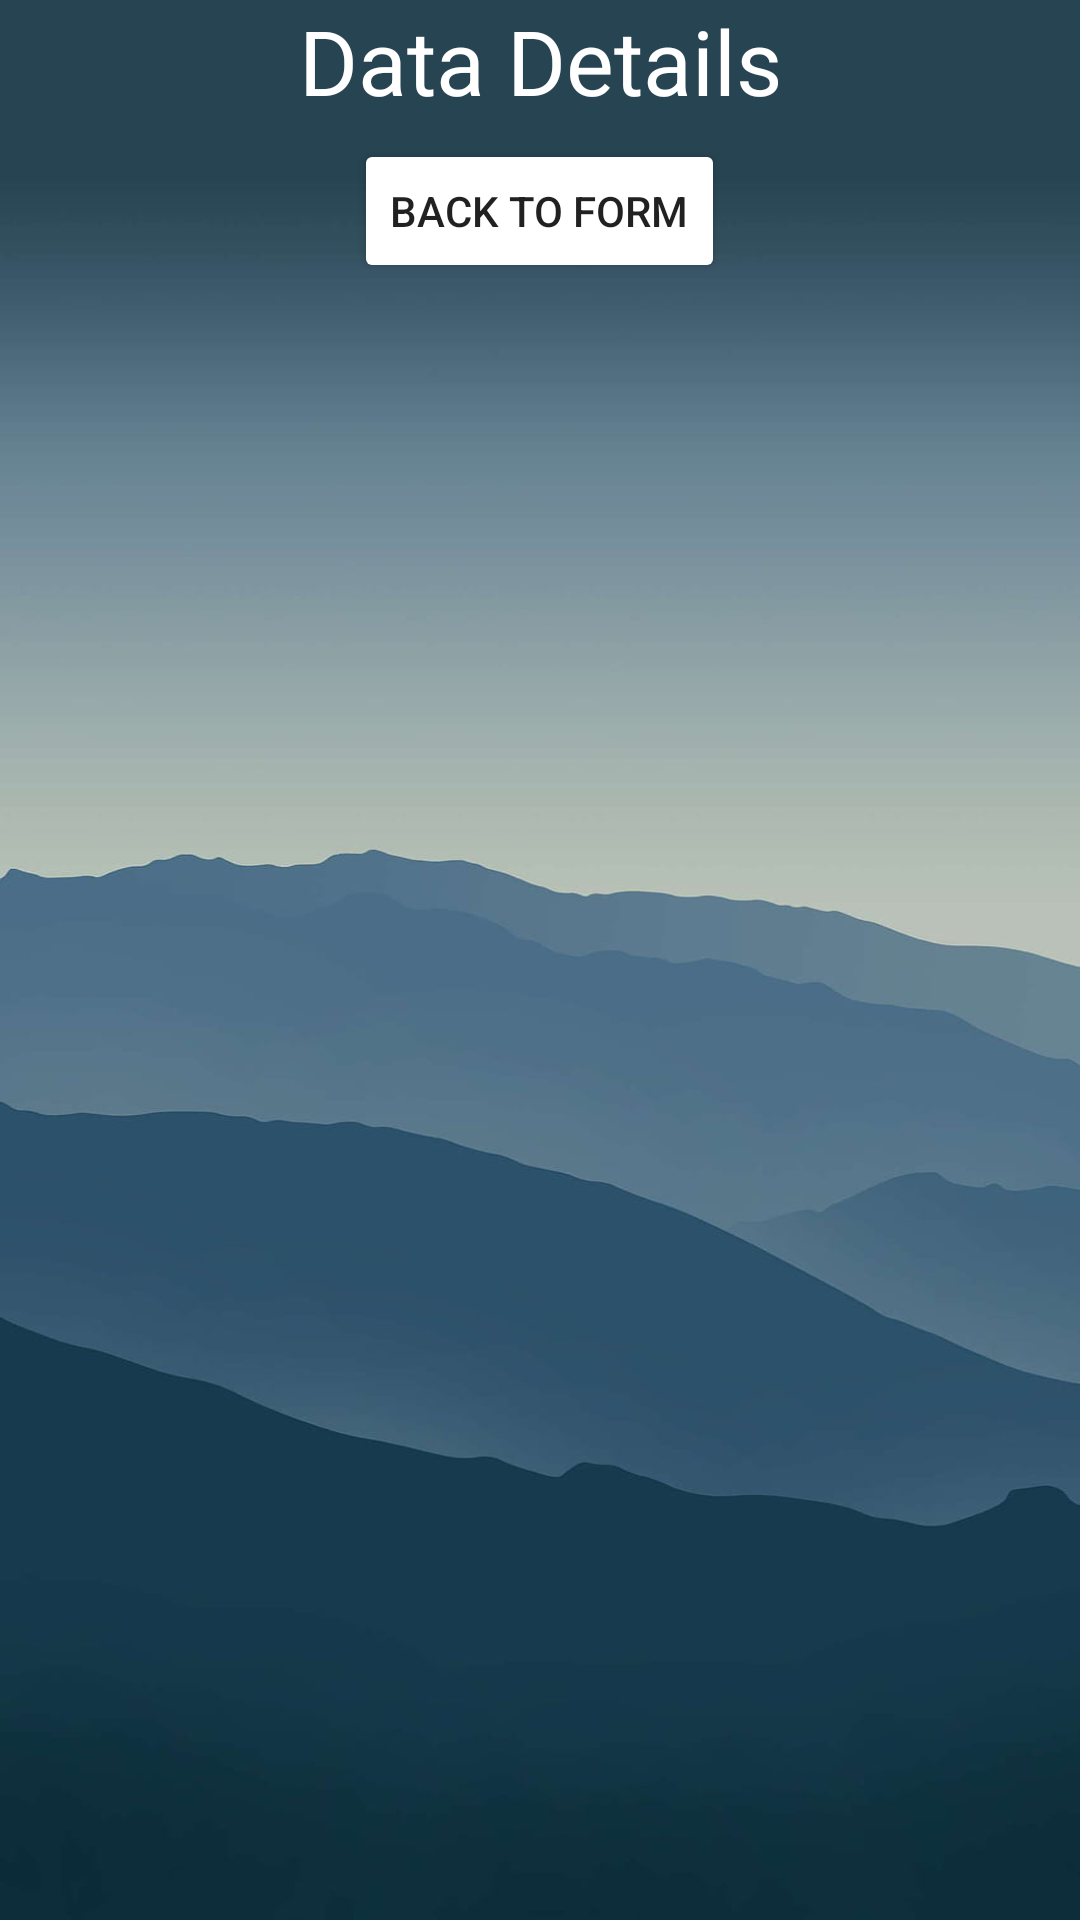

Reconstruct the res/layout file that produces this screen, plus the resources it refers to.
<!-- AndroidManifest.xml: application theme Theme.App_Pendataan -->
<!-- res/layout/activity_view.xml -->
<?xml version="1.0" encoding="utf-8"?>
<LinearLayout xmlns:android="http://schemas.android.com/apk/res/android"
    android:layout_width="match_parent"
    android:layout_height="match_parent"
    android:background="@drawable/wallpaper3"
    android:orientation="vertical">

    <TextView
        android:layout_width="match_parent"
        android:layout_height="wrap_content"
        android:text="Data Details"
        android:textSize="30dp"
        android:gravity="center"
        android:textColor="@color/white"/>
    <ListView
        android:id="@+id/lv_data"
        android:layout_width="match_parent"
        android:layout_height="wrap_content"
        android:divider="@android:color/transparent"
        android:layout_marginStart="25dp"
        android:layout_marginTop="1dp"
        android:layout_marginEnd="25dp"
        android:layout_marginBottom="5dp"
        android:dividerHeight="5dp" />

    <Button
        android:backgroundTint="@color/blue"
        android:id="@+id/btn_back"
        android:layout_width="wrap_content"
        android:layout_height="wrap_content"
        android:layout_gravity="center_horizontal"
        android:text="Back To Form" />

</LinearLayout>
<!-- resources referenced by this layout -->
<resources>
  <!-- drawable wallpaper3: jpg bitmap (drawable, 22784 bytes) -->
  <style name="Theme.App_Pendataan" parent="Theme.MaterialComponents.DayNight.DarkActionBar">
          
          <item name="colorPrimary">@color/purple_500</item>
          <item name="colorPrimaryVariant">@color/purple_700</item>
          <item name="colorOnPrimary">@color/white</item>
          
          <item name="colorSecondary">@color/teal_200</item>
          <item name="colorSecondaryVariant">@color/teal_700</item>
          <item name="colorOnSecondary">@color/black</item>
          
          <item name="android:statusBarColor">?attr/colorPrimaryVariant</item>
          
      </style>
  <!-- not gathered from this repository: default colours our renderer supplied (Android Studio template values) -->
  <color name="purple_500">#FF6200EE</color>
  <color name="purple_700">#FF3700B3</color>
  <color name="teal_200">#FF03DAC5</color>
  <color name="teal_700">#FF018786</color>
  <color name="black">#FF000000</color>
  <color name="white">#FFFFFFFF</color>
</resources>
